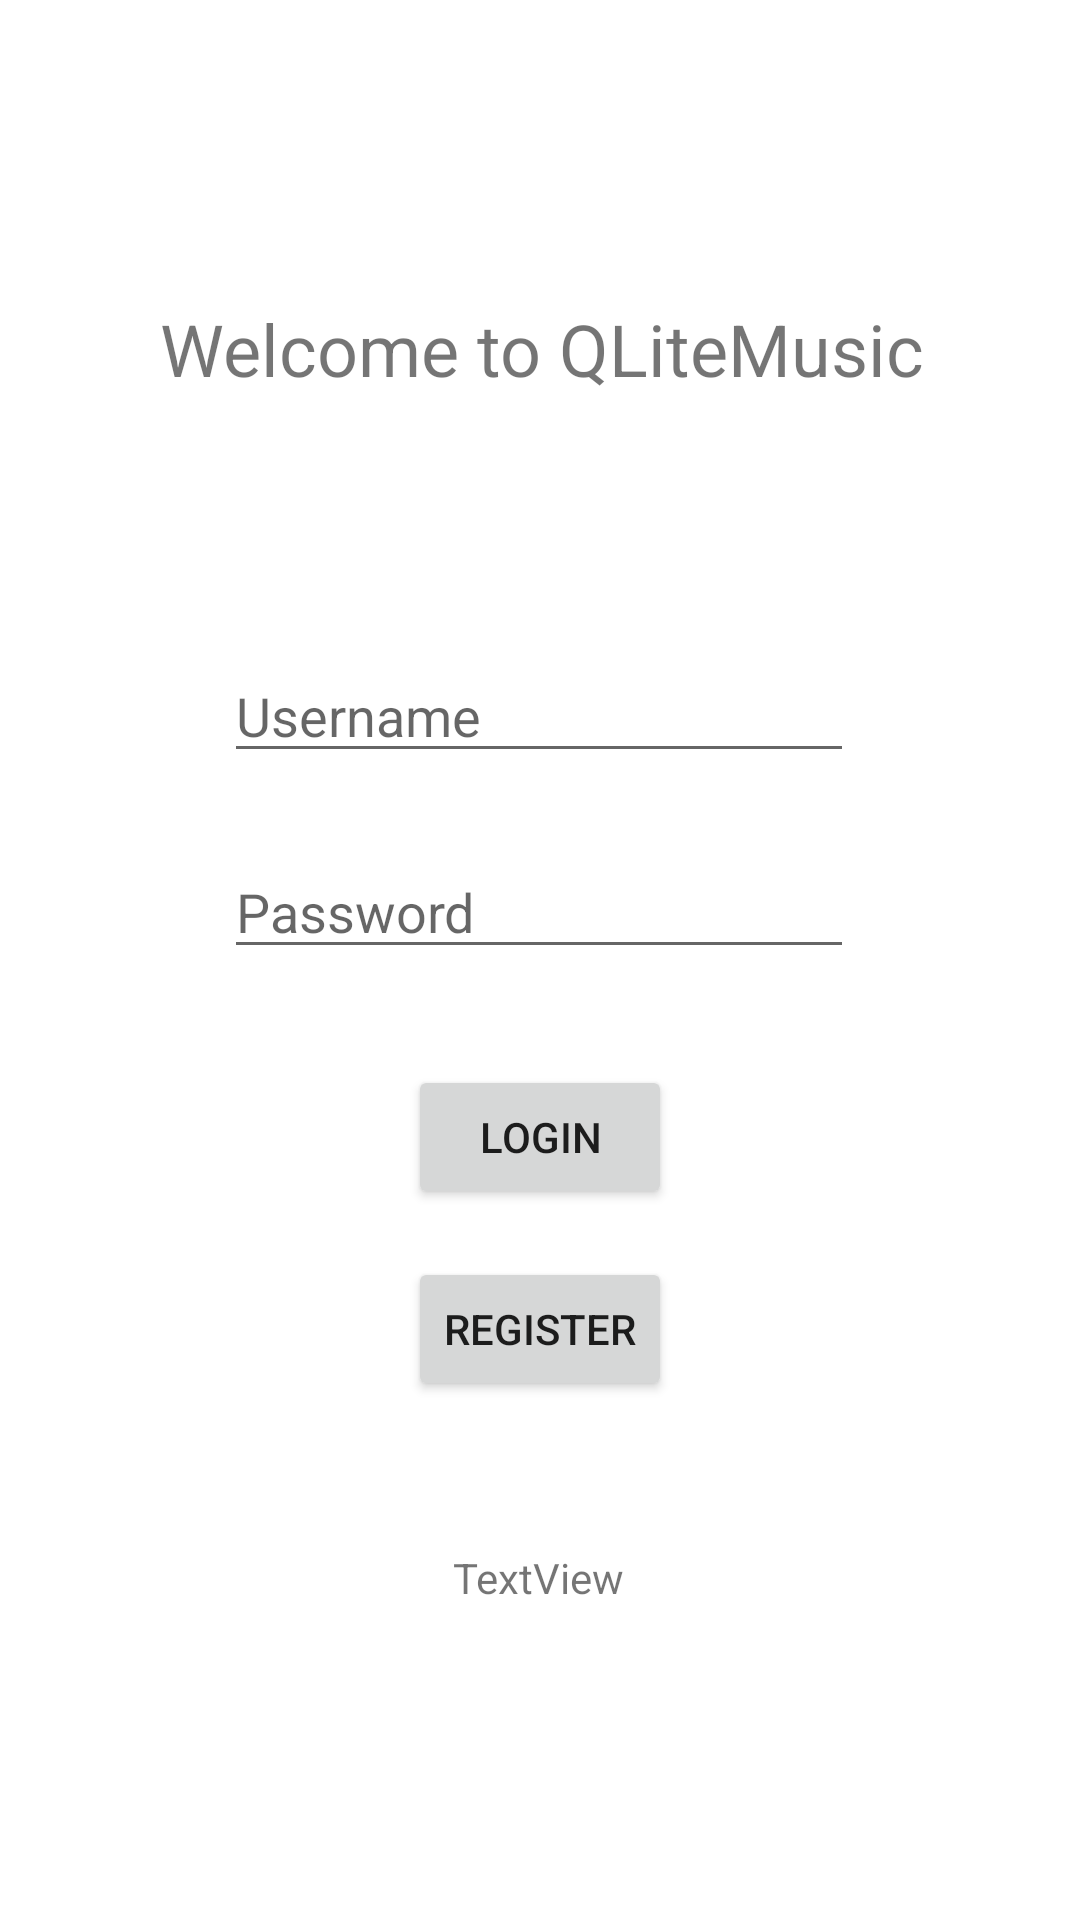

Produce the Android XML layout that renders to this screen, including the resource entries it uses.
<!-- AndroidManifest.xml: application theme Theme.QLiteMusic -->
<!-- res/layout/activity_main.xml -->
<?xml version="1.0" encoding="utf-8"?>
<androidx.constraintlayout.widget.ConstraintLayout xmlns:android="http://schemas.android.com/apk/res/android"
    xmlns:app="http://schemas.android.com/apk/res-auto"
    xmlns:tools="http://schemas.android.com/tools"
    android:layout_width="match_parent"
    android:layout_height="match_parent"
    tools:context=".MainActivity">

    <EditText
        android:id="@+id/etUsername"
        android:layout_width="wrap_content"
        android:layout_height="wrap_content"
        android:layout_marginTop="84dp"
        android:ems="10"
        android:hint="Username"
        android:inputType="textPersonName"
        app:layout_constraintEnd_toEndOf="parent"
        app:layout_constraintHorizontal_bias="0.497"
        app:layout_constraintStart_toStartOf="parent"
        app:layout_constraintTop_toBottomOf="@+id/tvHeader" />

    <EditText
        android:id="@+id/etPassword"
        android:layout_width="wrap_content"
        android:layout_height="wrap_content"
        android:layout_marginTop="24dp"
        android:ems="10"
        android:hint="Password"
        android:inputType="textPersonName"
        android:password="true"
        app:layout_constraintEnd_toEndOf="parent"
        app:layout_constraintHorizontal_bias="0.497"
        app:layout_constraintStart_toStartOf="parent"
        app:layout_constraintTop_toBottomOf="@+id/etUsername" />

    <TextView
        android:id="@+id/tvRemain"
        android:layout_width="wrap_content"
        android:layout_height="wrap_content"
        android:layout_marginTop="16dp"
        android:text="TextView"
        app:layout_constraintBottom_toBottomOf="parent"
        app:layout_constraintEnd_toEndOf="parent"
        app:layout_constraintHorizontal_bias="0.498"
        app:layout_constraintStart_toStartOf="parent"
        app:layout_constraintTop_toBottomOf="@+id/btRegister"
        app:layout_constraintVertical_bias="0.242" />

    <Button
        android:id="@+id/btLogin"
        android:layout_width="wrap_content"
        android:layout_height="wrap_content"
        android:layout_marginTop="32dp"
        android:text="LOGIN"
        app:layout_constraintEnd_toEndOf="parent"
        app:layout_constraintStart_toStartOf="parent"
        app:layout_constraintTop_toBottomOf="@+id/etPassword" />

    <TextView
        android:id="@+id/tvHeader"
        android:layout_width="wrap_content"
        android:layout_height="wrap_content"
        android:layout_marginTop="100dp"
        android:text="Welcome to QLiteMusic"
        android:textSize="24dp"
        app:layout_constraintEnd_toEndOf="parent"
        app:layout_constraintHorizontal_bias="0.507"
        app:layout_constraintStart_toStartOf="parent"
        app:layout_constraintTop_toTopOf="parent" />

    <Button
        android:id="@+id/btRegister"
        android:layout_width="wrap_content"
        android:layout_height="wrap_content"
        android:layout_marginTop="16dp"
        android:text="REGISTER"
        app:layout_constraintEnd_toEndOf="parent"
        app:layout_constraintStart_toStartOf="parent"
        app:layout_constraintTop_toBottomOf="@+id/btLogin" />
</androidx.constraintlayout.widget.ConstraintLayout>
<!-- resources referenced by this layout -->
<resources>
  <style name="Theme.QLiteMusic" parent="Theme.MaterialComponents.DayNight.DarkActionBar">
          
          <item name="colorPrimary">@color/purple_500</item>
          <item name="colorPrimaryVariant">@color/purple_700</item>
          <item name="colorOnPrimary">@color/white</item>
          
          <item name="colorSecondary">@color/teal_200</item>
          <item name="colorSecondaryVariant">@color/teal_700</item>
          <item name="colorOnSecondary">@color/black</item>
          
          <item name="android:statusBarColor" tools:targetApi="l">?attr/colorPrimaryVariant</item>
          
      </style>
  <!-- not gathered from this repository: default colours our renderer supplied (Android Studio template values) -->
  <color name="purple_500">#FF6200EE</color>
  <color name="purple_700">#FF3700B3</color>
  <color name="teal_200">#FF03DAC5</color>
  <color name="teal_700">#FF018786</color>
  <color name="black">#FF000000</color>
  <color name="white">#FFFFFFFF</color>
</resources>
